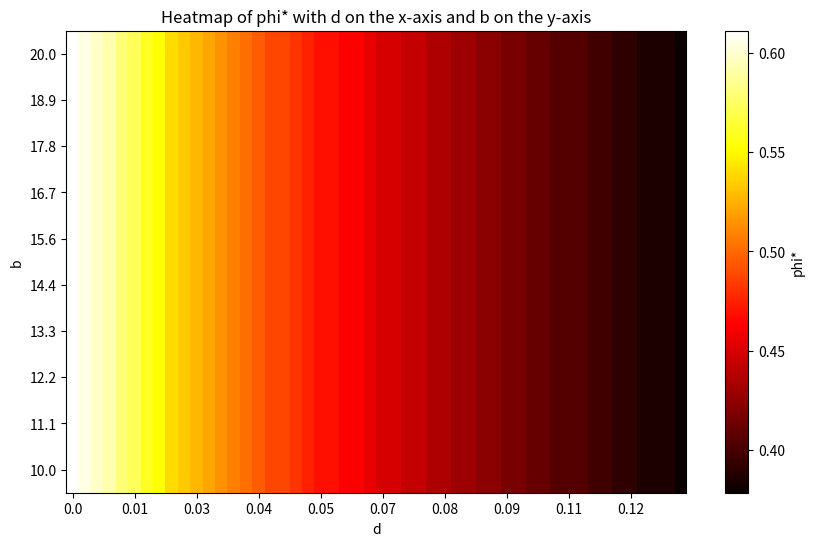

Recreate this plot in Python.
import numpy as np
import matplotlib.pyplot as plt

def get_cumulativeProfit(phi, r, kappa, beta, seed, c, theta, m, d):
    m_star = (beta*seed/kappa)*(1-(1/((1-phi)*r)))
    profit = (c*beta*seed)*(1-theta*(m/m_star)) - d*phi*beta*seed

    return profit

def get_timeseries_profit(x0, phi, r, kappa, beta, seed, T, d):
    x = [x0]
    x_old = x0

    profit = get_cumulativeProfit(phi, r, kappa, beta, seed, c, theta, x0, d)

    for i in range(T):
        x_new = (1-phi)*r*x_old*(1-kappa*(x_old/(beta*seed)))
        x.append(x_new)
        profit += get_cumulativeProfit(phi, r, kappa, beta, seed, c, theta, x_new, d)
        x_old = x_new

    return profit

# Parameters
x0 = 0.1
r = 3
kappa = 1000
beta = 0.81
T = 10
c = 12*100*50/(125000)  # or c = 100*50/(125000)
theta = 0.3
seed = 250000
d_values = np.linspace(0.0, 0.13, 50)
b_values = np.linspace(10, 20, 10)
phi_values = np.linspace(0.01, 0.65, 100)

# Initialize an empty matrix to store phi* values
phi_star_matrix = np.zeros((len(b_values), len(d_values)))

# Calculate phi* for each combination of d and b
for i, d in enumerate(d_values):
    for j, b in enumerate(b_values):
        p_matrix = np.zeros(len(phi_values))
        for k, phi in enumerate(phi_values):
            p_matrix[k] = get_timeseries_profit(x0, phi, r, kappa, beta, seed, T, d)
        phi_star_matrix[j, i] = phi_values[np.argmax(p_matrix)]

# Create the heatmap
plt.figure(figsize=(10, 6))
plt.imshow(phi_star_matrix, cmap='hot', interpolation='nearest',
           origin='lower', aspect='auto')
plt.colorbar(label='phi*')

if len(d_values) > 10:
    plt.xticks(np.arange(0, len(d_values), len(d_values)//10),
               np.around(d_values[np.arange(0, len(d_values), len(d_values)//10)], 2))
else:
    plt.xticks(np.arange(0, len(d_values)),
               np.around(d_values, 2))
   
if len(b_values) > 10:
    plt.yticks(np.arange(0, len(b_values), len(b_values)//10),
               np.around(b_values[np.arange(0, len(b_values), len(b_values)//10)], 1))
else:
    plt.yticks(np.arange(0, len(b_values)),
               np.around(b_values, 1))

plt.xlabel('d')
plt.ylabel('b')
plt.title('Heatmap of phi* with d on the x-axis and b on the y-axis')
plt.show()
